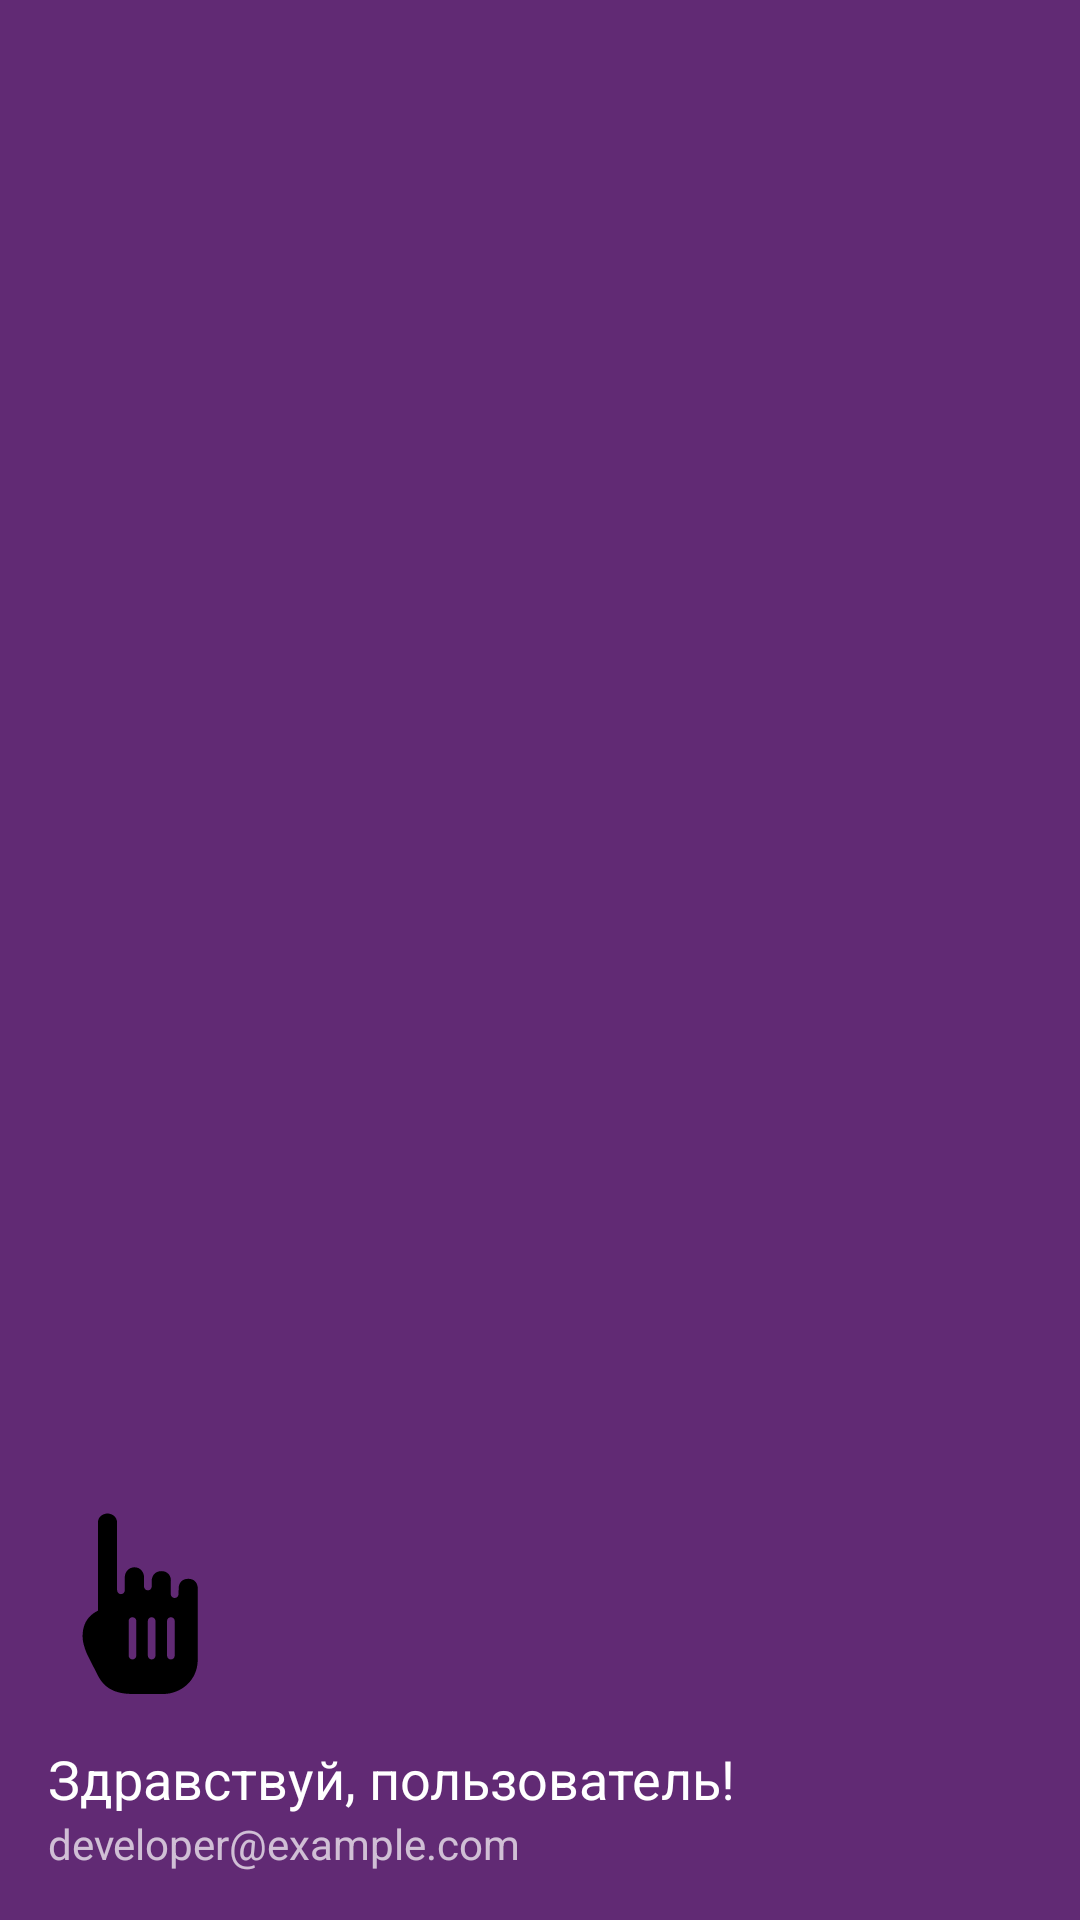

Here is an Android app screen rendered from its layout file. Give the layout XML and the strings, colors and styles it references.
<!-- AndroidManifest.xml: application theme Theme.PavelKomarov -->
<!-- res/layout/nav_header.xml -->
<?xml version="1.0" encoding="utf-8"?>
<LinearLayout xmlns:android="http://schemas.android.com/apk/res/android"
    xmlns:tools="http://schemas.android.com/tools"
    android:layout_width="match_parent"
    android:layout_height="176dp"
    android:background="@color/primary"
    android:gravity="bottom"
    android:orientation="vertical"
    android:padding="16dp"
    android:theme="@style/ThemeOverlay.AppCompat.Dark">

    <ImageView
        android:layout_width="64dp"
        android:layout_height="64dp"
        android:contentDescription="@string/app_name"
        android:src="@drawable/ic_poke" />

    <TextView
        android:layout_width="match_parent"
        android:layout_height="wrap_content"
        android:layout_marginTop="16dp"
        android:text="Здравствуй, пользователь!"
        android:textAppearance="@style/TextAppearance.AppCompat.Body1"
        android:textSize="18sp"
        tools:ignore="HardcodedText" />

    <TextView
        android:layout_width="wrap_content"
        android:layout_height="wrap_content"
        android:text="developer@example.com"
        tools:ignore="HardcodedText" />

</LinearLayout>
<!-- resources referenced by this layout -->
<resources>
  <color name="primary">#612A74</color>
  <!-- drawable ic_poke (drawable) -->
  <vector xmlns:android="http://schemas.android.com/apk/res/android"
      android:width="24dp"
      android:height="24dp"
      android:viewportWidth="50"
      android:viewportHeight="50">
    <path
        android:fillColor="#FF000000"
        android:pathData="M36.531,20C34.813,20 34.027,21.188 34.027,22.531L34,24C34,24.551 33.555,25 33,25C32.445,25 31.973,24.551 31.973,24L32,20.48C32.02,19.27 31.27,18 29.52,18C27.77,18 27.016,19.363 27.016,20.508L27.016,22.012C27.016,22.566 26.566,23.012 26.016,23.012C25.461,23.012 25,22.566 25,22.016L25,19.508C25,18.496 24.219,17 22.512,17C20.801,17 20.004,18.496 20.004,19.508L20.004,23C20.004,23.551 19.555,24 19.004,24C18.453,24 18,23.551 18,23L18,5.508C18,3.668 16.504,3 15.496,3C14.531,3 13,3.648 13,5.391L13,28.297C12.148,28.809 9,30.184 9,35C9,36.234 9.402,37.836 10.168,39.621L12.988,45.18C14.234,47.523 16.27,49.934 21.793,49.992C21.828,49.996 30,50 30,50C34.426,50 39,46.633 39,41C39,41 39,22.914 39,22.582C39,21.207 38.254,20 36.531,20ZM23,40C23,40.555 22.551,41 22,41C21.449,41 21,40.555 21,40L21,31C21,30.445 21.449,30 22,30C22.551,30 23,30.445 23,31ZM28,40C28,40.555 27.555,41 27,41C26.445,41 26,40.555 26,40L26,31C26,30.445 26.445,30 27,30C27.555,30 28,30.445 28,31ZM33,40C33,40.555 32.555,41 32,41C31.445,41 31,40.555 31,40L31,31C31,30.445 31.445,30 32,30C32.555,30 33,30.445 33,31Z"/>
  </vector>
  <string name="app_name">PavelKomarov</string>
  <style name="Theme.PavelKomarov" parent="Base.Theme.PavelKomarov" />
  <style name="Base.Theme.PavelKomarov" parent="Theme.Material3.DayNight.NoActionBar">
          
          
          <item name="colorPrimary">@color/primary</item>
          <item name="colorSecondary">@color/secondary</item>
  
          <item name="android:colorBackground">@color/neutral_background</item>
          <item name="android:statusBarColor">@color/neutral_surface</item>
          <item name="android:navigationBarColor">@color/neutral_background</item>
  
          <item name="android:textColorPrimary">@color/neutral_text</item>
          <item name="android:textColorSecondary">@color/neutral_surface</item>
  
          <item name="android:colorError">@color/red</item>
      </style>
  <color name="secondary">#E8A089</color>
  <color name="neutral_background">#F3EEE9</color>
  <color name="neutral_surface">#776F69</color>
  <color name="neutral_text">#0A0A0A</color>
  <color name="red">#CB4959</color>
</resources>
